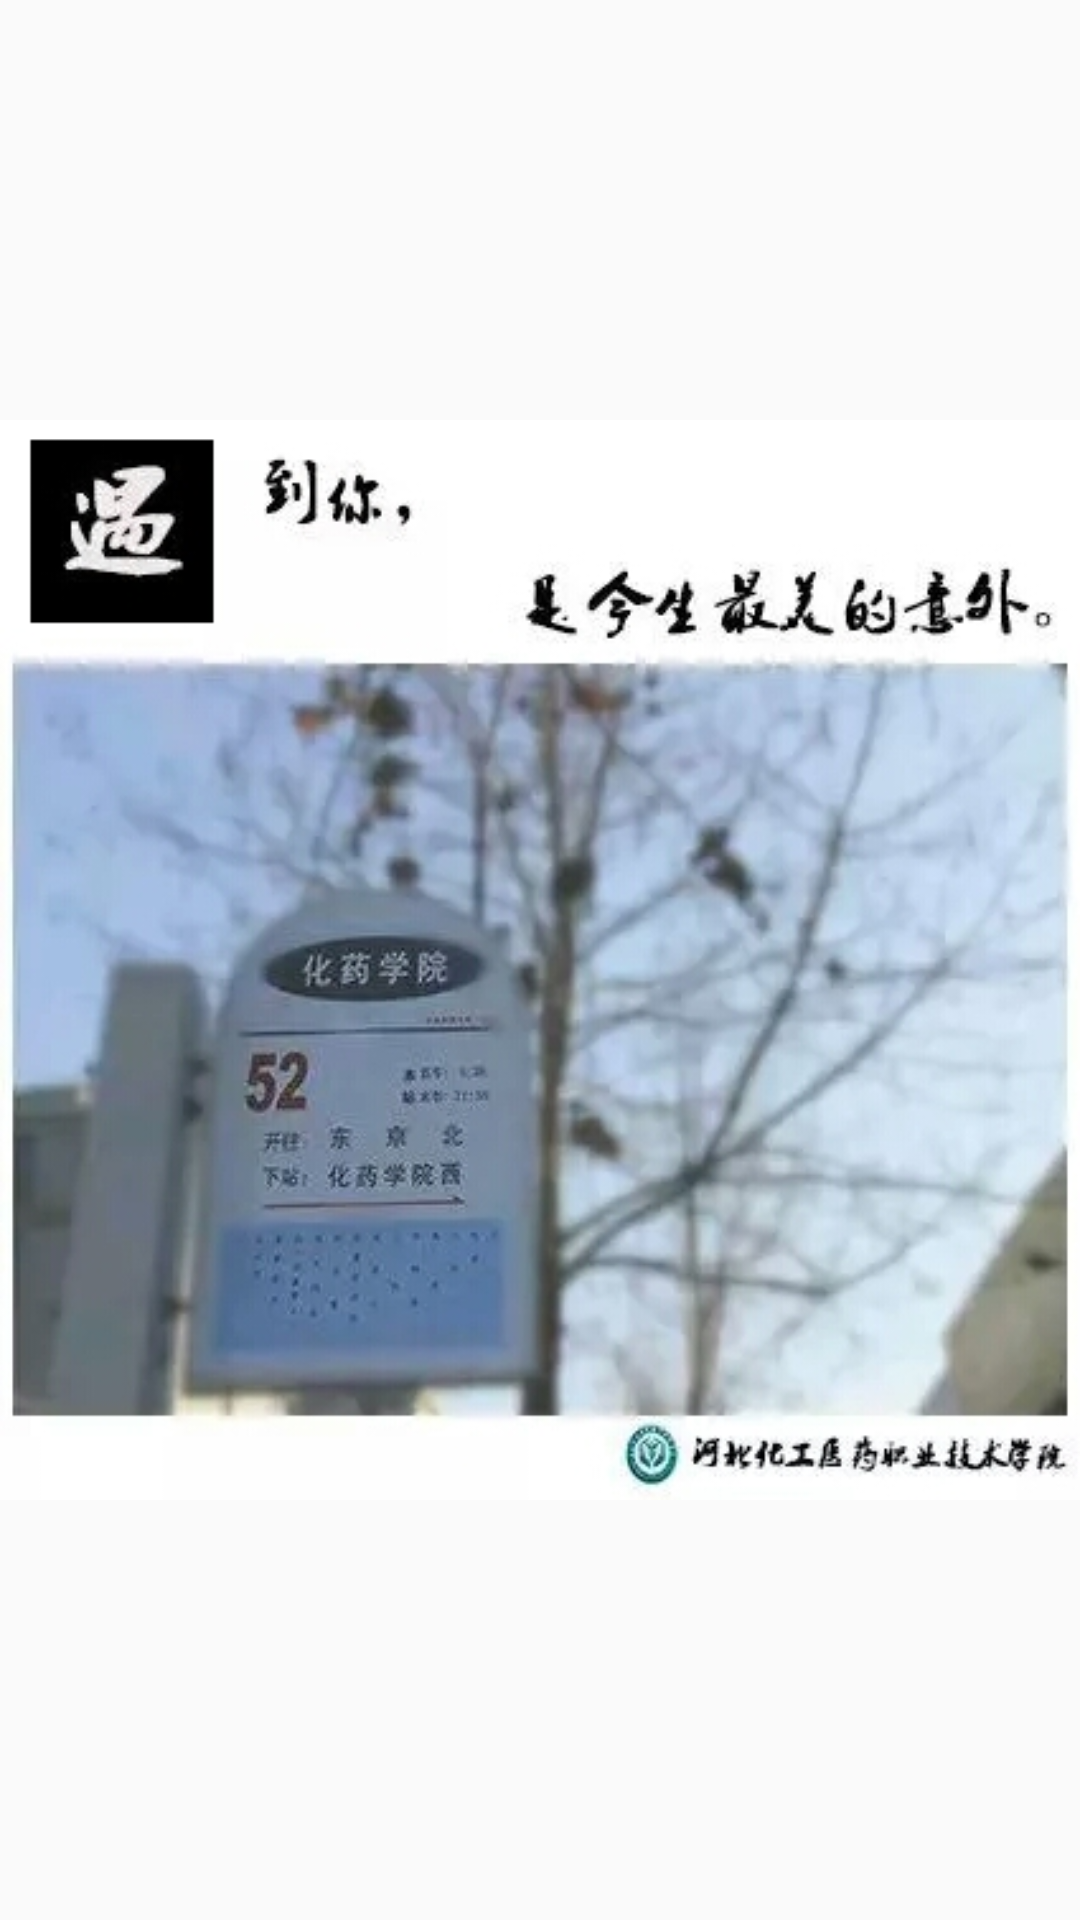

This screen was rendered from an Android layout file. Write that file and the resources it references.
<!-- AndroidManifest.xml: application theme AppTheme.NoActionBar -->
<!-- res/layout/animation2.xml -->
<?xml version="1.0" encoding="utf-8"?>
<RelativeLayout xmlns:android="http://schemas.android.com/apk/res/android"
    android:layout_width="match_parent"
    android:layout_height="match_parent" 
   >

    <ImageView
        android:layout_width="wrap_content"
        android:layout_height="wrap_content"
        android:layout_centerHorizontal="true"
        android:layout_centerVertical="true"
        android:src="@drawable/anim" />

</RelativeLayout>
<!-- resources referenced by this layout -->
<resources>
  <!-- drawable anim: jpg bitmap (drawable, 98646 bytes) -->
  <style name="AppTheme.NoActionBar">
          <item name="windowActionBar">false</item>
          <item name="windowNoTitle">true</item>
          <item name="colorPrimary">@color/colorPrimary</item>
          <item name="colorPrimaryDark">@color/colorPrimaryDark</item>
          <item name="colorAccent">@color/colorAccent</item>
      </style>
  <color name="colorPrimary">#FD0A00</color>
  <color name="colorPrimaryDark">#FD0A00</color>
  <color name="colorAccent">#FD0A00</color>
</resources>
